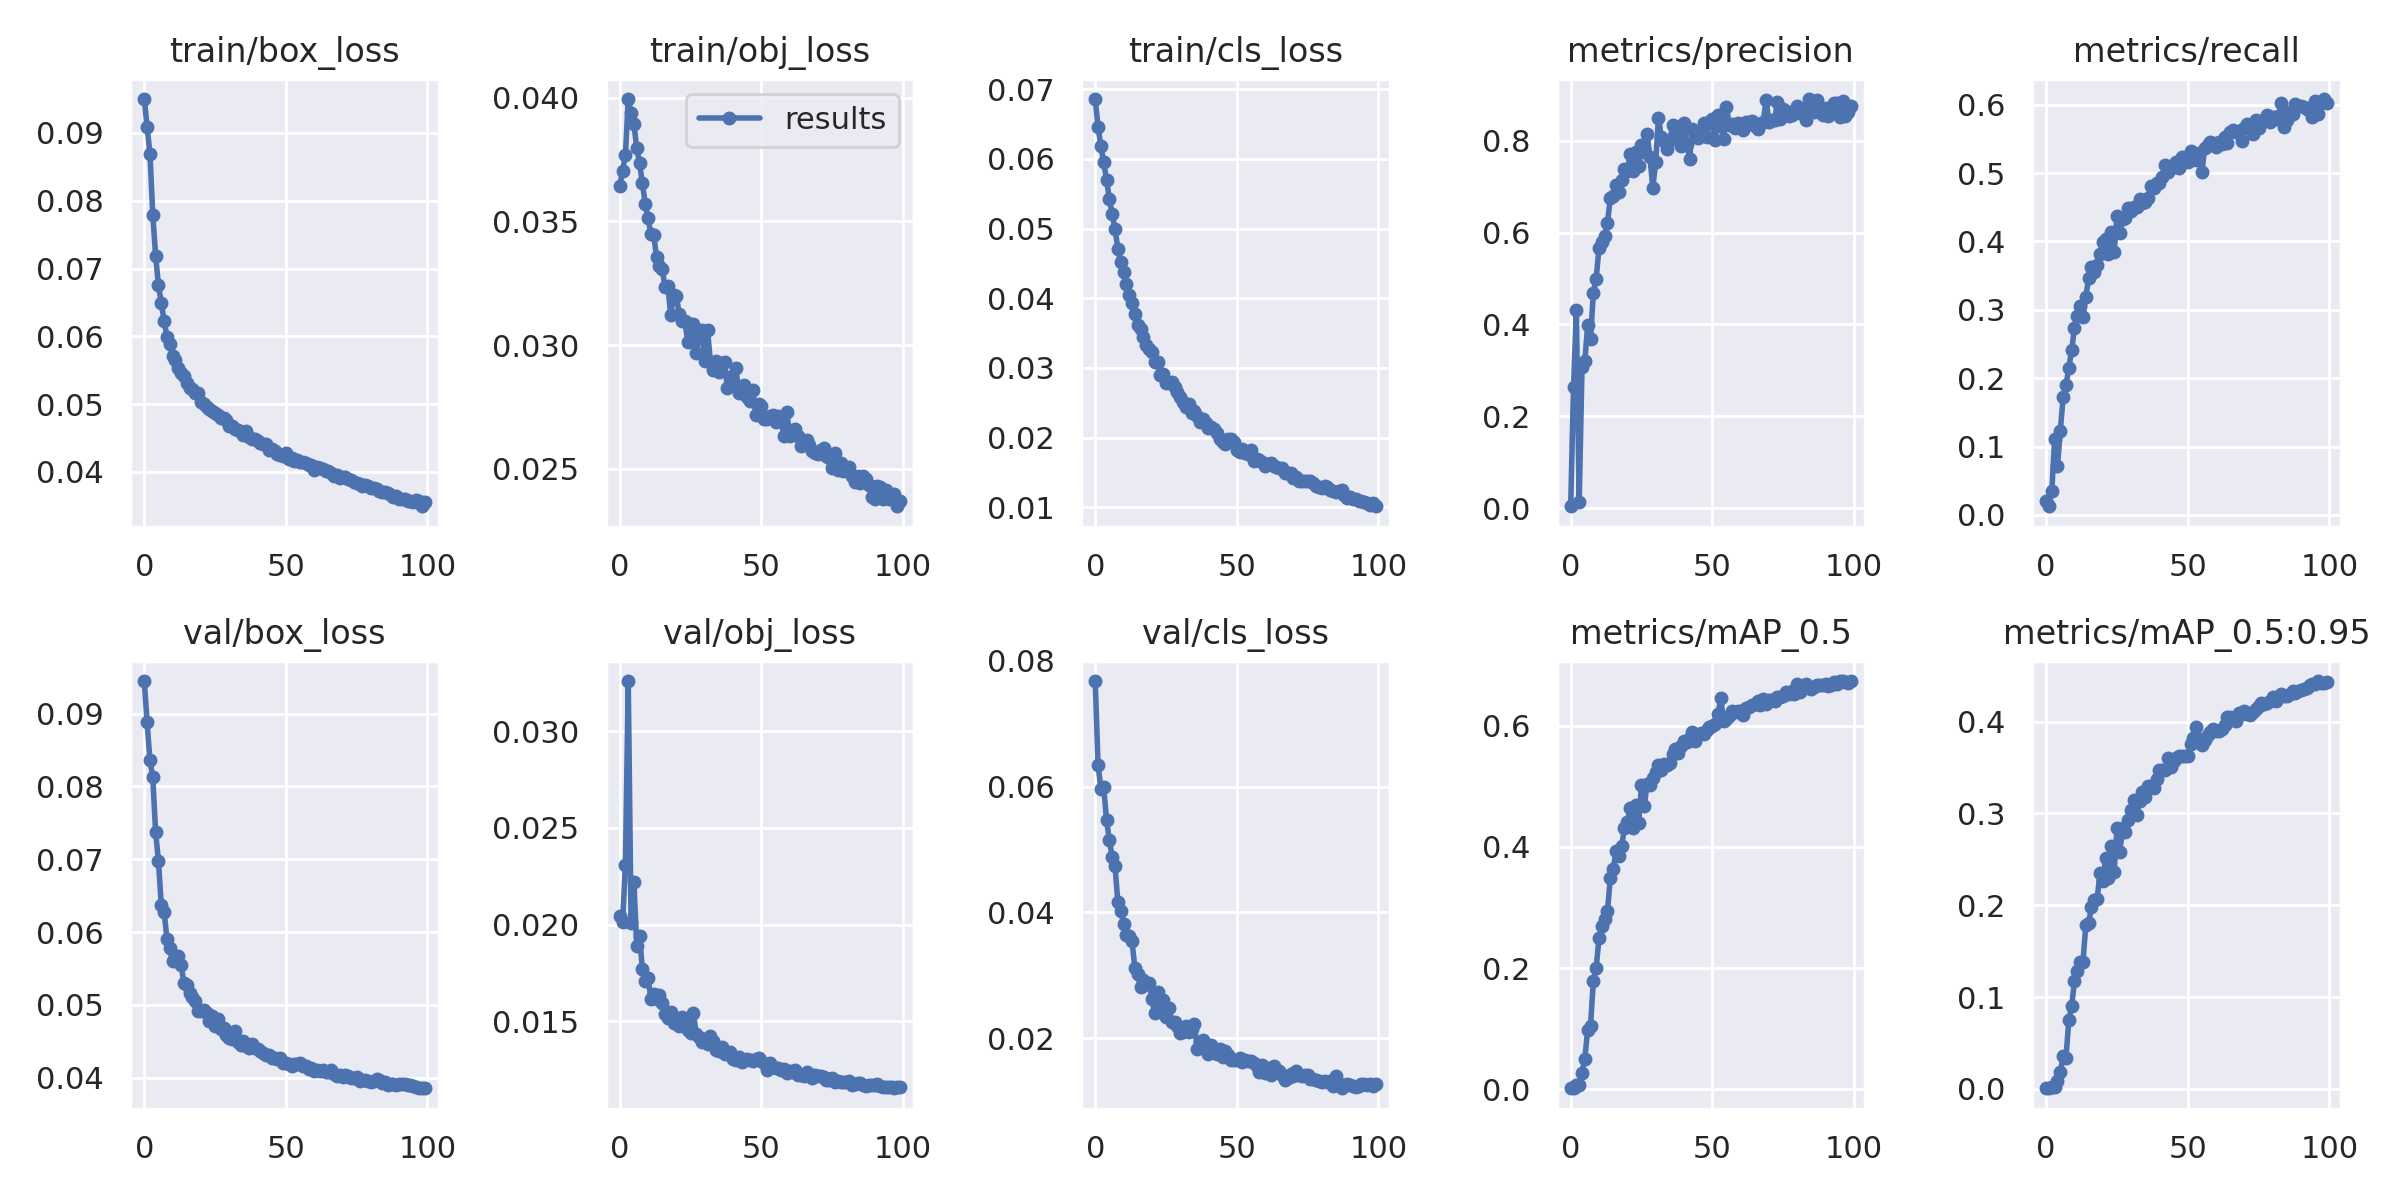

Data behind this chart, as committed beside it:
epoch, train/box_loss, train/obj_loss, train/cls_loss, metrics/precision, metrics/recall, metrics/mAP_0.5, metrics/mAP_0.5:0.95, val/box_loss, val/obj_loss, val/cls_loss, x/lr0, x/lr1, x/lr2
0, 0.09501, 0.03644, 0.06859, 0.004173, 0.01973, 0.001995, 0.0006273, 0.09447, 0.02043, 0.07679, 0.07013, 0.003319, 0.003319
1, 0.09092, 0.03705, 0.06456, 0.2649, 0.01261, 0.003177, 0.001062, 0.08878, 0.02011, 0.06344, 0.04006, 0.006586, 0.006586
2, 0.08693, 0.03767, 0.06185, 0.4309, 0.03527, 0.006707, 0.001581, 0.08357, 0.02307, 0.05968, 0.009932, 0.009788, 0.009788
3, 0.07797, 0.03994, 0.05952, 0.01391, 0.1107, 0.007163, 0.001851, 0.08122, 0.03259, 0.05986, 0.009703, 0.009703, 0.009703
4, 0.07192, 0.03938, 0.05702, 0.3076, 0.07142, 0.02769, 0.008216, 0.07375, 0.02009, 0.05468, 0.009703, 0.009703, 0.009703
5, 0.06757, 0.03893, 0.05425, 0.3207, 0.1234, 0.05089, 0.01786, 0.06977, 0.0222, 0.05144, 0.009604, 0.009604, 0.009604
6, 0.06496, 0.03797, 0.0521, 0.3988, 0.1718, 0.09818, 0.03624, 0.06371, 0.01889, 0.04881, 0.009505, 0.009505, 0.009505
7, 0.06232, 0.03734, 0.0499, 0.3687, 0.1899, 0.1047, 0.03377, 0.06281, 0.01939, 0.04733, 0.009406, 0.009406, 0.009406
8, 0.05998, 0.03653, 0.04706, 0.4686, 0.2147, 0.1789, 0.07486, 0.05904, 0.01769, 0.0416, 0.009307, 0.009307, 0.009307
9, 0.05887, 0.03571, 0.04514, 0.4994, 0.2409, 0.2008, 0.0903, 0.05779, 0.0171, 0.04025, 0.009208, 0.009208, 0.009208
10, 0.05708, 0.03513, 0.04372, 0.5668, 0.2738, 0.2491, 0.1172, 0.05607, 0.01726, 0.03816, 0.009109, 0.009109, 0.009109
11, 0.05653, 0.03449, 0.04203, 0.5794, 0.2908, 0.2693, 0.1283, 0.05667, 0.01614, 0.03642, 0.00901, 0.00901, 0.00901
12, 0.05535, 0.03445, 0.04052, 0.593, 0.305, 0.2818, 0.1382, 0.05667, 0.01639, 0.0362, 0.008911, 0.008911, 0.008911
13, 0.05454, 0.03356, 0.03933, 0.6219, 0.2896, 0.2948, 0.1382, 0.05543, 0.01617, 0.03536, 0.008812, 0.008812, 0.008812
14, 0.05417, 0.03318, 0.03768, 0.6752, 0.3194, 0.3492, 0.178, 0.05301, 0.01638, 0.03117, 0.008713, 0.008713, 0.008713
15, 0.05319, 0.03306, 0.03617, 0.6803, 0.3459, 0.3628, 0.1811, 0.05277, 0.01596, 0.03012, 0.008614, 0.008614, 0.008614
16, 0.05233, 0.03235, 0.03562, 0.7047, 0.3633, 0.3925, 0.1976, 0.05168, 0.0154, 0.02815, 0.008515, 0.008515, 0.008515
17, 0.05224, 0.03241, 0.03448, 0.6875, 0.355, 0.3855, 0.2051, 0.05108, 0.01517, 0.02917, 0.008416, 0.008416, 0.008416
18, 0.05161, 0.0312, 0.03324, 0.7146, 0.3658, 0.4007, 0.2064, 0.05059, 0.01548, 0.02854, 0.008317, 0.008317, 0.008317
19, 0.05161, 0.03201, 0.03268, 0.7381, 0.382, 0.4317, 0.2348, 0.04908, 0.01489, 0.02873, 0.008218, 0.008218, 0.008218
20, 0.05031, 0.03199, 0.03231, 0.7336, 0.3995, 0.4404, 0.2263, 0.04909, 0.01519, 0.02617, 0.008119, 0.008119, 0.008119
21, 0.05001, 0.03125, 0.03089, 0.7704, 0.4038, 0.4637, 0.2512, 0.04928, 0.01478, 0.02394, 0.00802, 0.00802, 0.00802
22, 0.04955, 0.03099, 0.03082, 0.7351, 0.382, 0.4316, 0.2301, 0.04885, 0.01523, 0.0273, 0.007921, 0.007921, 0.007921
23, 0.04922, 0.03098, 0.02897, 0.7753, 0.4143, 0.4693, 0.2642, 0.04774, 0.01499, 0.02482, 0.007822, 0.007822, 0.007822
24, 0.04893, 0.03013, 0.02913, 0.7456, 0.3841, 0.439, 0.2358, 0.0484, 0.01457, 0.02606, 0.007723, 0.007723, 0.007723
25, 0.04868, 0.03085, 0.0279, 0.7898, 0.4371, 0.5016, 0.2836, 0.04705, 0.01438, 0.0233, 0.007624, 0.007624, 0.007624
26, 0.04837, 0.03086, 0.02784, 0.7763, 0.4128, 0.4675, 0.2579, 0.04808, 0.01544, 0.02481, 0.007525, 0.007525, 0.007525
27, 0.0479, 0.02969, 0.02795, 0.8137, 0.4325, 0.5043, 0.2837, 0.04673, 0.01435, 0.0225, 0.007426, 0.007426, 0.007426
28, 0.0479, 0.03033, 0.02732, 0.764, 0.4338, 0.5024, 0.2802, 0.04687, 0.0142, 0.02258, 0.007327, 0.007327, 0.007327
29, 0.04767, 0.03062, 0.02651, 0.6978, 0.4497, 0.514, 0.2924, 0.04587, 0.01395, 0.02185, 0.007228, 0.007228, 0.007228
30, 0.04685, 0.02937, 0.02576, 0.7528, 0.4451, 0.5229, 0.3033, 0.04544, 0.01406, 0.02075, 0.007129, 0.007129, 0.007129
31, 0.04684, 0.0306, 0.02507, 0.8498, 0.4501, 0.5356, 0.3146, 0.04536, 0.01383, 0.0209, 0.00703, 0.00703, 0.00703
32, 0.04634, 0.02933, 0.02438, 0.8083, 0.4503, 0.526, 0.2987, 0.04638, 0.01424, 0.02195, 0.006931, 0.006931, 0.006931
33, 0.04616, 0.02901, 0.02482, 0.7996, 0.4619, 0.5372, 0.3139, 0.04483, 0.01401, 0.02095, 0.006832, 0.006832, 0.006832
34, 0.04589, 0.02937, 0.02356, 0.7825, 0.4566, 0.5356, 0.3233, 0.04447, 0.01353, 0.02138, 0.006733, 0.006733, 0.006733
35, 0.04546, 0.02891, 0.02376, 0.8024, 0.4571, 0.538, 0.3182, 0.04498, 0.01348, 0.02226, 0.006634, 0.006634, 0.006634
36, 0.046, 0.02928, 0.0231, 0.8335, 0.4634, 0.5534, 0.3302, 0.04439, 0.01368, 0.01834, 0.006535, 0.006535, 0.006535
37, 0.04509, 0.02932, 0.02218, 0.8089, 0.4809, 0.5616, 0.3299, 0.04413, 0.01333, 0.0194, 0.006436, 0.006436, 0.006436
38, 0.04486, 0.02828, 0.02271, 0.8148, 0.4782, 0.5544, 0.3281, 0.04455, 0.01335, 0.01972, 0.006337, 0.006337, 0.006337
39, 0.04485, 0.02872, 0.02207, 0.7879, 0.4863, 0.5657, 0.3378, 0.04405, 0.0134, 0.01858, 0.006238, 0.006238, 0.006238
40, 0.04457, 0.02842, 0.02138, 0.8393, 0.4855, 0.5744, 0.3471, 0.04394, 0.01307, 0.01747, 0.006139, 0.006139, 0.006139
41, 0.04422, 0.02908, 0.0215, 0.7938, 0.4939, 0.5736, 0.347, 0.0437, 0.01298, 0.01888, 0.00604, 0.00604, 0.00604
42, 0.04412, 0.02807, 0.02129, 0.7612, 0.5125, 0.5802, 0.3476, 0.04337, 0.01316, 0.0178, 0.005941, 0.005941, 0.005941
43, 0.04408, 0.02818, 0.02067, 0.8251, 0.5021, 0.5888, 0.3605, 0.04309, 0.0129, 0.01744, 0.005842, 0.005842, 0.005842
44, 0.0432, 0.0284, 0.01974, 0.814, 0.5109, 0.574, 0.3503, 0.04313, 0.013, 0.01826, 0.005743, 0.005743, 0.005743
45, 0.04336, 0.0279, 0.01933, 0.8059, 0.5087, 0.5837, 0.3572, 0.04266, 0.01305, 0.01694, 0.005644, 0.005644, 0.005644
46, 0.04312, 0.02775, 0.01905, 0.8131, 0.5163, 0.5874, 0.3604, 0.04276, 0.01302, 0.018, 0.005545, 0.005545, 0.005545
47, 0.0426, 0.0282, 0.01975, 0.8386, 0.5068, 0.5867, 0.3628, 0.04258, 0.01296, 0.01732, 0.005446, 0.005446, 0.005446
48, 0.04245, 0.02718, 0.01977, 0.8081, 0.5239, 0.5923, 0.3625, 0.04272, 0.01304, 0.01656, 0.005347, 0.005347, 0.005347
49, 0.04231, 0.02761, 0.01931, 0.8406, 0.5215, 0.5976, 0.3624, 0.04206, 0.01309, 0.01647, 0.005248, 0.005248, 0.005248
50, 0.04274, 0.02755, 0.01825, 0.8477, 0.5157, 0.5986, 0.3623, 0.04194, 0.01294, 0.01649, 0.005149, 0.005149, 0.005149
51, 0.04191, 0.027, 0.01785, 0.8014, 0.5327, 0.6031, 0.3757, 0.04191, 0.01282, 0.0169, 0.00505, 0.00505, 0.00505
52, 0.04208, 0.02702, 0.01835, 0.8555, 0.5235, 0.6187, 0.3821, 0.04161, 0.01249, 0.01625, 0.004951, 0.004951, 0.004951
53, 0.04167, 0.02712, 0.01771, 0.832, 0.5185, 0.6451, 0.3941, 0.04186, 0.01283, 0.01647, 0.004852, 0.004852, 0.004852
54, 0.04183, 0.02717, 0.01761, 0.8041, 0.5289, 0.6068, 0.3806, 0.0419, 0.01264, 0.01636, 0.004753, 0.004753, 0.004753
55, 0.04143, 0.02689, 0.01815, 0.8742, 0.5021, 0.6105, 0.3748, 0.04201, 0.01259, 0.01628, 0.004654, 0.004654, 0.004654
56, 0.04142, 0.02715, 0.01663, 0.8336, 0.5371, 0.6152, 0.3794, 0.04155, 0.01256, 0.01607, 0.004555, 0.004555, 0.004555
57, 0.04138, 0.02691, 0.01687, 0.8376, 0.541, 0.6238, 0.385, 0.04161, 0.0125, 0.0156, 0.004456, 0.004456, 0.004456
58, 0.04103, 0.02632, 0.01678, 0.828, 0.5458, 0.6226, 0.3883, 0.04119, 0.01256, 0.01464, 0.004357, 0.004357, 0.004357
59, 0.04103, 0.02731, 0.0165, 0.8397, 0.5439, 0.6234, 0.3917, 0.04131, 0.01235, 0.0157, 0.004258, 0.004258, 0.004258
... 40 more rows
